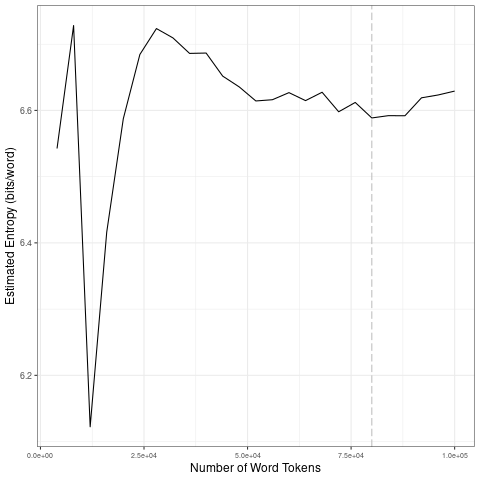

The table this chart was drawn from, first rows:
file, entropy.Corpus.Size, entropy.Entropy, sd.Corpus.Size, sd.SD
data/2021_by_en/2021-05-26_tokens_1-gram…, 4000, 6.543, 20000, 0.2286
data/2021_by_en/2021-05-26_tokens_1-gram…, 8000, 6.728, 40000, 0.01761
data/2021_by_en/2021-05-26_tokens_1-gram…, 12000, 6.122, 60000, 0.01538
data/2021_by_en/2021-05-26_tokens_1-gram…, 16000, 6.416, 80000, 0.01513
data/2021_by_en/2021-05-26_tokens_1-gram…, 20000, 6.587, 1e+05, 0.0178
data/2021_by_en/2021-05-26_tokens_1-gram…, 24000, 6.684, 20000, 0.2286
data/2021_by_en/2021-05-26_tokens_1-gram…, 28000, 6.724, 40000, 0.01761
data/2021_by_en/2021-05-26_tokens_1-gram…, 32000, 6.709, 60000, 0.01538
data/2021_by_en/2021-05-26_tokens_1-gram…, 36000, 6.686, 80000, 0.01513
data/2021_by_en/2021-05-26_tokens_1-gram…, 40000, 6.687, 1e+05, 0.0178
data/2021_by_en/2021-05-26_tokens_1-gram…, 44000, 6.652, 20000, 0.2286
data/2021_by_en/2021-05-26_tokens_1-gram…, 48000, 6.635, 40000, 0.01761
data/2021_by_en/2021-05-26_tokens_1-gram…, 52000, 6.614, 60000, 0.01538
data/2021_by_en/2021-05-26_tokens_1-gram…, 56000, 6.616, 80000, 0.01513
data/2021_by_en/2021-05-26_tokens_1-gram…, 60000, 6.627, 1e+05, 0.0178
data/2021_by_en/2021-05-26_tokens_1-gram…, 64000, 6.615, 20000, 0.2286
data/2021_by_en/2021-05-26_tokens_1-gram…, 68000, 6.627, 40000, 0.01761
data/2021_by_en/2021-05-26_tokens_1-gram…, 72000, 6.598, 60000, 0.01538
data/2021_by_en/2021-05-26_tokens_1-gram…, 76000, 6.612, 80000, 0.01513
data/2021_by_en/2021-05-26_tokens_1-gram…, 80000, 6.589, 1e+05, 0.0178
data/2021_by_en/2021-05-26_tokens_1-gram…, 84000, 6.592, 20000, 0.2286
data/2021_by_en/2021-05-26_tokens_1-gram…, 88000, 6.592, 40000, 0.01761
data/2021_by_en/2021-05-26_tokens_1-gram…, 92000, 6.619, 60000, 0.01538
data/2021_by_en/2021-05-26_tokens_1-gram…, 96000, 6.623, 80000, 0.01513
data/2021_by_en/2021-05-26_tokens_1-gram…, 1e+05, 6.629, 1e+05, 0.0178
